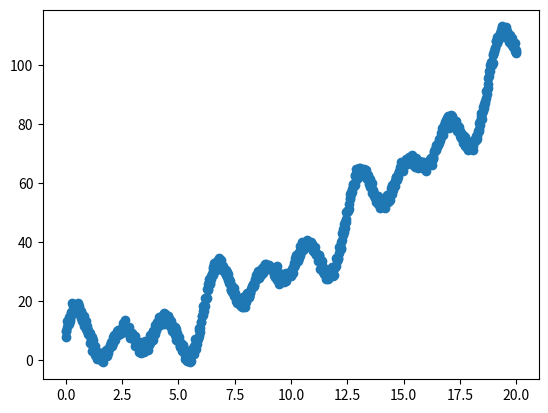

The matplotlib source for this figure:
import numpy as np
import matplotlib.pyplot as plt

t = np.linspace(0, 20, 1001)
noise = np.random.randn(1001)

a = 0.2  # 0 for linear
b = 1.
c = 2.

trend = a*t**2 + b*t + c

T = np.pi  # period

# Fourier series coefficients
a_0 = 1.

a_1 = 1.
a_2 = 2.
a_3 = 3.

b_1 = 4.
b_2 = 5.
b_3 = 6.

timeseries = a_0  \
    + a_1*np.cos(1*np.pi*t/T) \
    + a_2*np.cos(2*np.pi*t/T) \
    + a_3*np.cos(3*np.pi*t/T) \
    + b_1*np.sin(1*np.pi*t/T) \
    + b_2*np.sin(2*np.pi*t/T) \
    + b_3*np.sin(3*np.pi*t/T)

trended_timeseries = timeseries + trend

noisy_timeseries = trended_timeseries + noise

plt.plot(t, trended_timeseries)
plt.scatter(t, noisy_timeseries)
plt.show()

data = np.vstack((t, timeseries)).T
noisy_data = np.vstack((t, noisy_timeseries)).T


# np.savetxt(
#     "linear_trend_test_timeseries.csv",
#     data,
#     delimiter=","
# )

# np.savetxt(
#     "linear_trend_test_timeseries_noisy.csv",
#     noisy_data,
#     delimiter=","
# )

np.savetxt(
    "quadratic_trend_test_timeseries.csv",
    data,
    delimiter=","
)

np.savetxt(
    "quadratic_trend_test_timeseries_noisy.csv",
    noisy_data,
    delimiter=","
)
